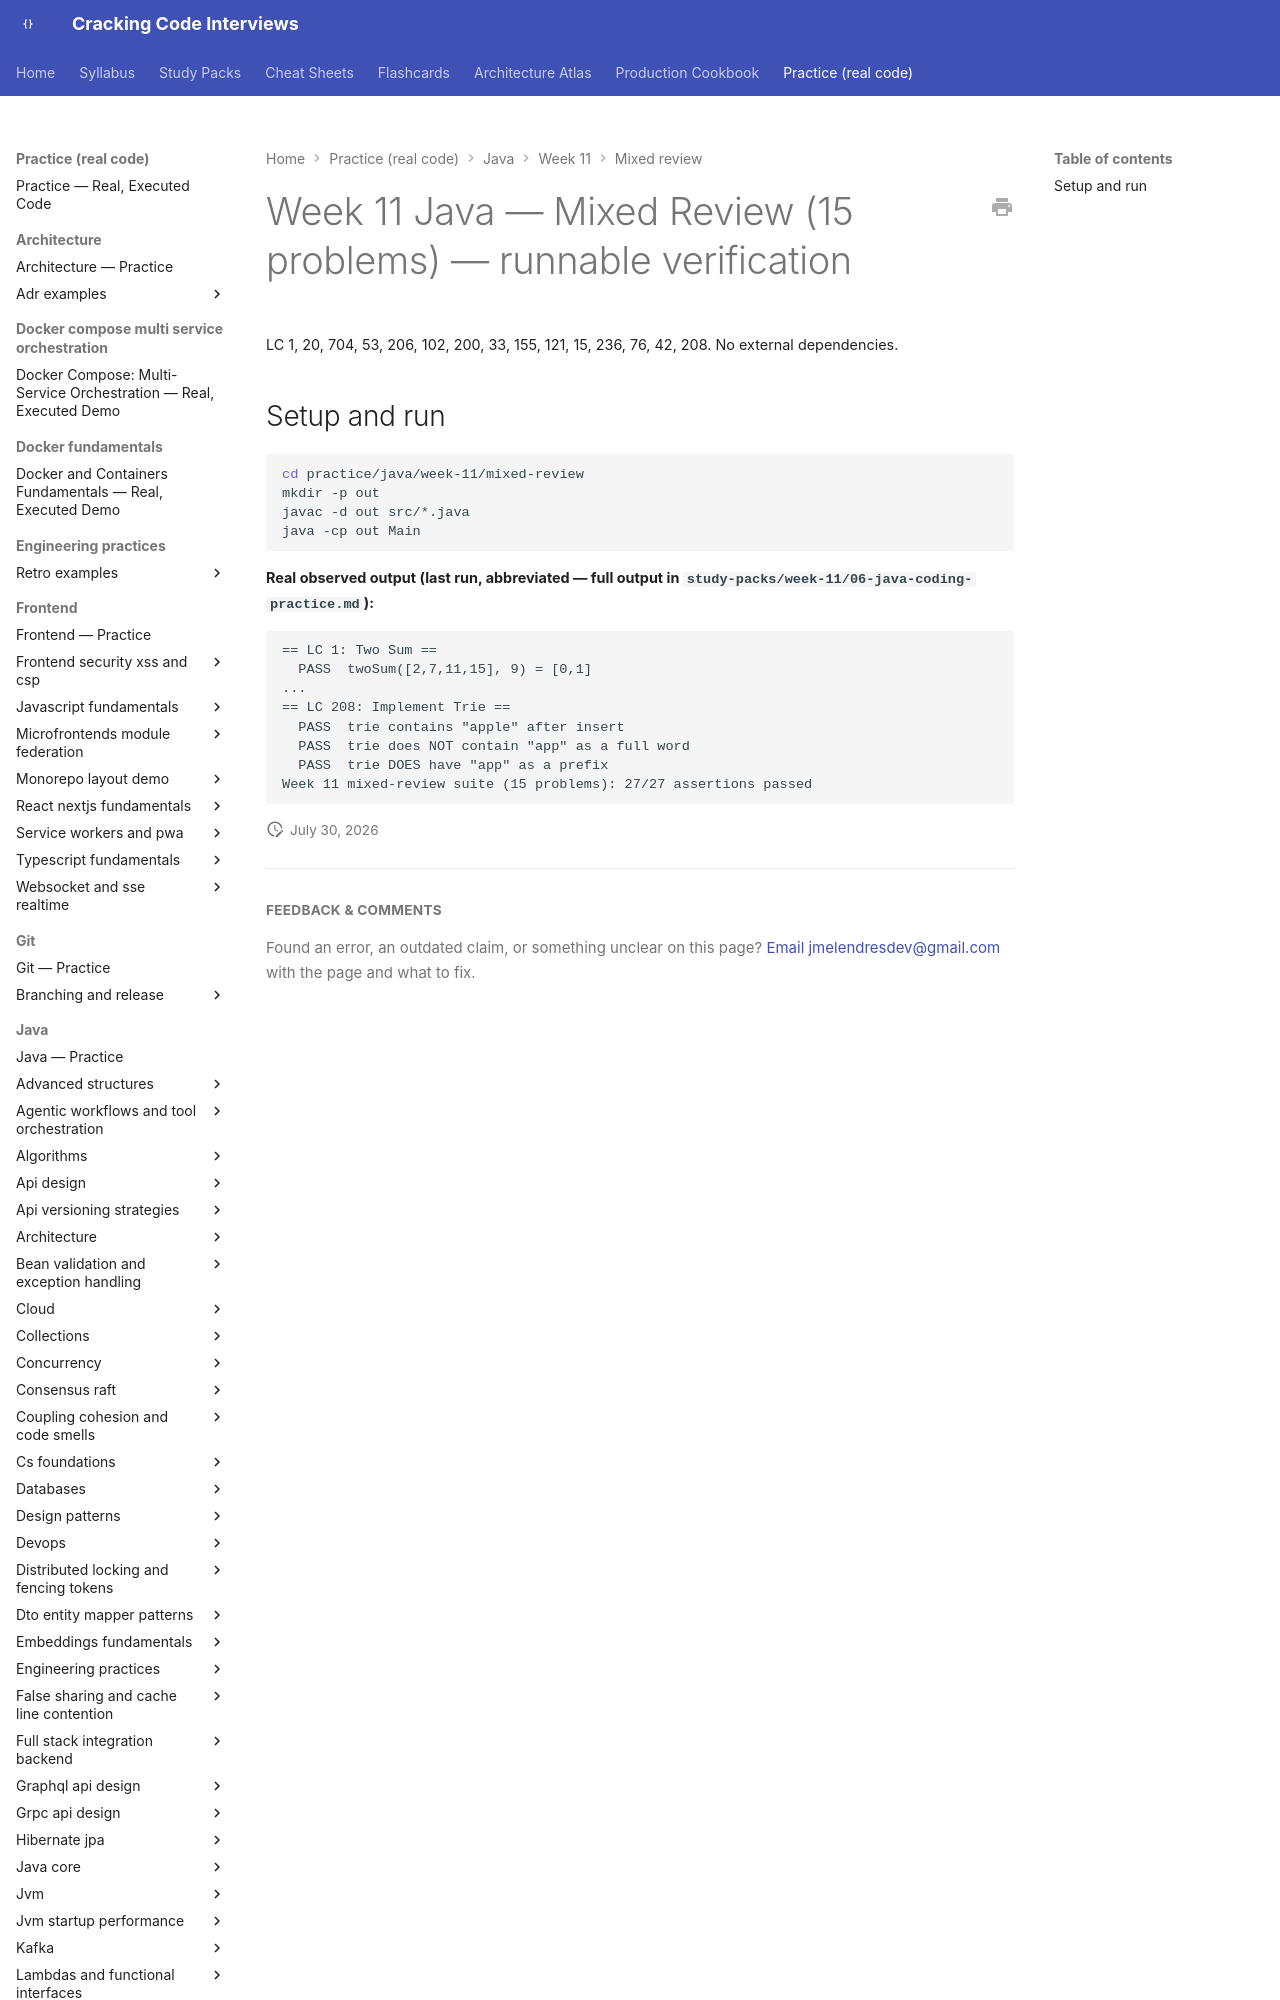

repository: JuanMelendres/cracking-code-interviews · page: practice/java/week-11/mixed-review/index.html · generator: mkdocs

# Week 11 Java — Mixed Review (15 problems) — runnable verification

LC 1, 20, 704, 53, 206, 102, 200, 33, 155, 121, 15, 236, 76, 42, 208. No external dependencies.

## Setup and run

```bash
cd practice/java/week-11/mixed-review
mkdir -p out
javac -d out src/
